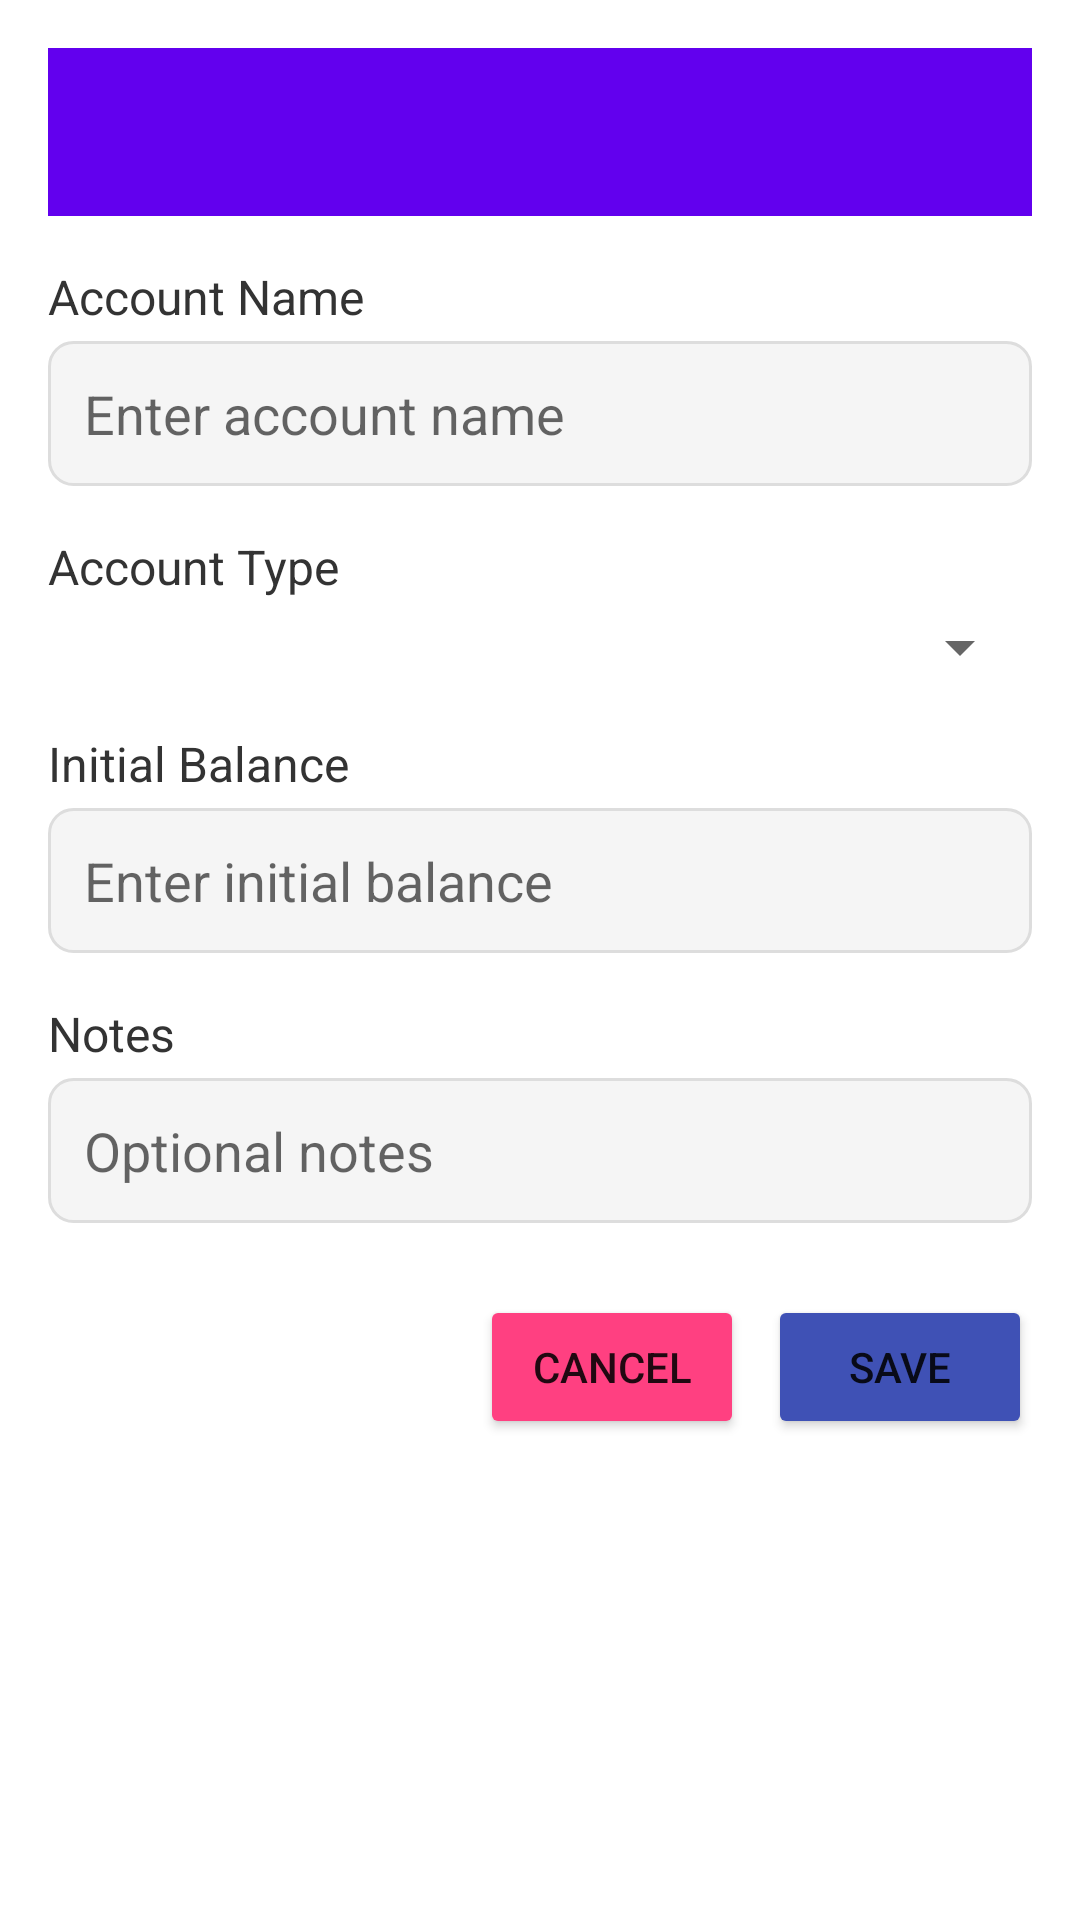

Write the Android layout XML for this screen, with the resource values it uses.
<!-- AndroidManifest.xml: application theme Theme.VAuditor -->
<!-- res/layout/activity_add_balance_account.xml -->
<?xml version="1.0" encoding="utf-8"?>
<RelativeLayout xmlns:android="http://schemas.android.com/apk/res/android"
    android:layout_width="match_parent"
    android:layout_height="match_parent"
    android:padding="16dp"
    android:background="#FFFFFF">

    
    <androidx.appcompat.widget.Toolbar
        android:id="@+id/toolbar"
        android:layout_width="match_parent"
        android:layout_height="wrap_content"
        android:background="?attr/colorPrimary"
        android:theme="@style/ThemeOverlay.AppCompat.ActionBar" />

    
    <ScrollView
        android:layout_below="@id/toolbar"
        android:layout_width="match_parent"
        android:layout_height="match_parent"
        android:paddingTop="16dp">

        <LinearLayout
            android:layout_width="match_parent"
            android:layout_height="wrap_content"
            android:orientation="vertical">

            
            <TextView
                android:layout_width="wrap_content"
                android:layout_height="wrap_content"
                android:text="Account Name"
                android:textColor="#333333"
                android:textSize="16sp"
                android:layout_marginBottom="4dp" />

            <EditText
                android:id="@+id/et_account_name"
                android:layout_width="match_parent"
                android:layout_height="wrap_content"
                android:background="@drawable/rounded_background"
                android:padding="12dp"
                android:hint="Enter account name"
                android:textColor="#000000"
                android:inputType="text" />

            
            <TextView
                android:layout_width="wrap_content"
                android:layout_height="wrap_content"
                android:text="Account Type"
                android:textColor="#333333"
                android:textSize="16sp"
                android:layout_marginTop="16dp"
                android:layout_marginBottom="4dp" />

            <Spinner
                android:id="@+id/sp_account_type"
                android:layout_width="match_parent"
                android:layout_height="wrap_content"
                android:spinnerMode="dropdown" />

            
            <TextView
                android:layout_width="wrap_content"
                android:layout_height="wrap_content"
                android:text="Initial Balance"
                android:textColor="#333333"
                android:textSize="16sp"
                android:layout_marginTop="16dp"
                android:layout_marginBottom="4dp" />

            <EditText
                android:id="@+id/et_initial_balance"
                android:layout_width="match_parent"
                android:layout_height="wrap_content"
                android:background="@drawable/rounded_background"
                android:padding="12dp"
                android:hint="Enter initial balance"
                android:textColor="#000000"
                android:inputType="numberDecimal" />

            
            <TextView
                android:layout_width="wrap_content"
                android:layout_height="wrap_content"
                android:text="Notes"
                android:textColor="#333333"
                android:textSize="16sp"
                android:layout_marginTop="16dp"
                android:layout_marginBottom="4dp" />

            <EditText
                android:id="@+id/et_notes"
                android:layout_width="match_parent"
                android:layout_height="wrap_content"
                android:background="@drawable/rounded_background"
                android:padding="12dp"
                android:hint="Optional notes"
                android:textColor="#000000"
                android:inputType="textMultiLine" />

            
            <LinearLayout
                android:layout_width="match_parent"
                android:layout_height="wrap_content"
                android:orientation="horizontal"
                android:gravity="end"
                android:layout_marginTop="24dp">

                <Button
                    android:id="@+id/btn_cancel"
                    android:layout_width="wrap_content"
                    android:layout_height="wrap_content"
                    android:text="Cancel"
                    android:layout_marginEnd="8dp"
                    android:backgroundTint="#FF4081" />

                <Button
                    android:id="@+id/btn_save"
                    android:layout_width="wrap_content"
                    android:layout_height="wrap_content"
                    android:text="Save"
                    android:backgroundTint="#3F51B5" />
            </LinearLayout>
        </LinearLayout>
    </ScrollView>
</RelativeLayout>
<!-- resources referenced by this layout -->
<resources>
  <!-- drawable rounded_background (drawable) -->
  <?xml version="1.0" encoding="utf-8"?>
  <shape xmlns:android="http://schemas.android.com/apk/res/android">
      <solid android:color="#F5F5F5" />
      <corners android:radius="8dp" />
      <stroke android:width="1dp" android:color="#DDDDDD" />
  </shape>
  <style name="Theme.VAuditor" parent="Theme.MaterialComponents.DayNight.DarkActionBar">
          
          <item name="colorPrimary">@color/purple_500</item>
          <item name="colorPrimaryVariant">@color/purple_700</item>
          <item name="colorOnPrimary">@android:color/white</item>
          <item name="colorSecondary">@color/teal_200</item>
          <item name="materialButtonStyle">@style/Widget.MaterialComponents.Button.OutlinedButton
          </item>
          
          <item name="textFillColor">@android:color/black</item>
      </style>
  <color name="purple_500">#FF6200EE</color>
  <color name="purple_700">#FF3700B3</color>
  <color name="teal_200">#FF03DAC5</color>
</resources>
